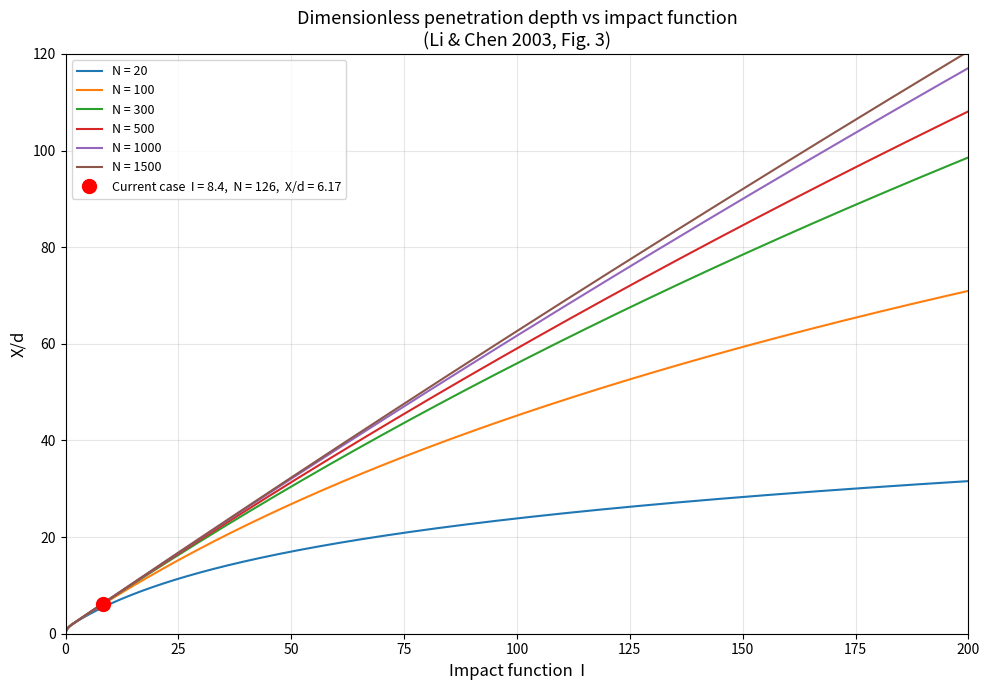
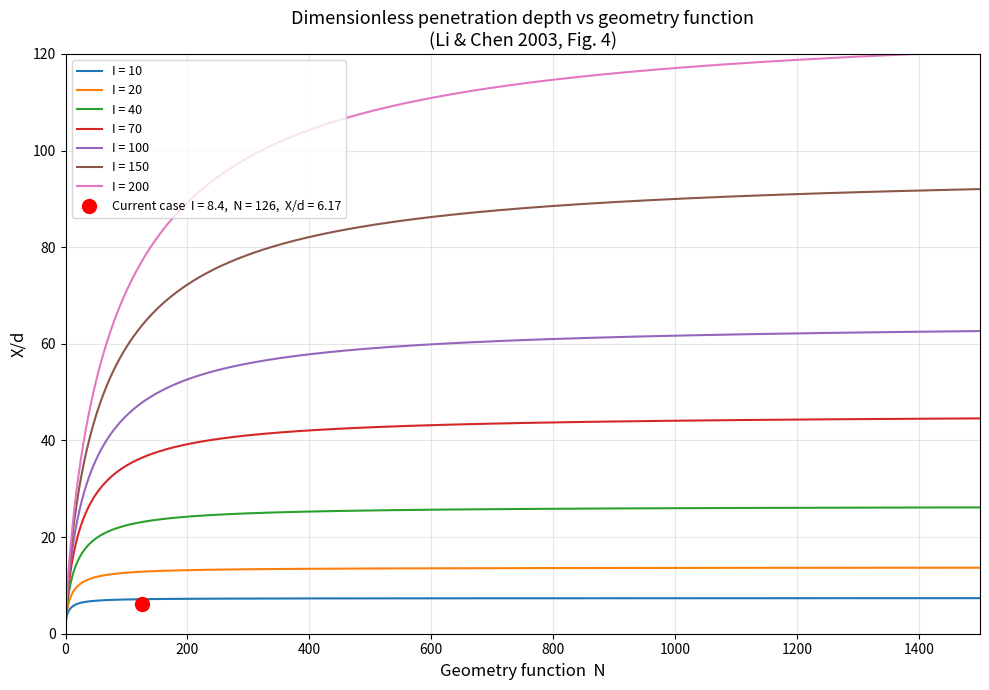
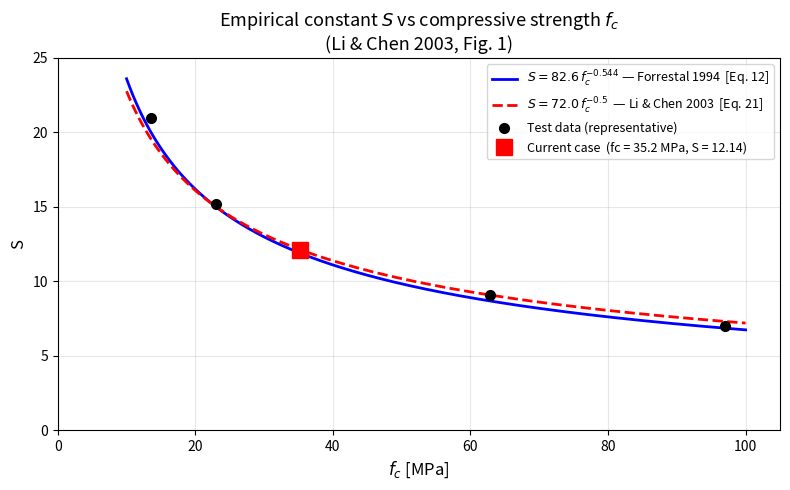

Source code (Python) for these figures, in order:
import numpy as np
import matplotlib.pyplot as plt

# ============================================================
# INPUT PARAMETERS — Modify these values for your case
# Default values: Forrestal et al. (1994), Table 3, shot 14
# ============================================================

# Projectile
M          = 0.906        # Mass [kg]
d          = 0.0269       # Shank diameter [m]
V0         = 277.0        # Impact velocity [m/s]
nose_type  = "ogive"      # Options: "flat", "ogive", "conical", "spherical"
psi        = 2.0          # Nose parameter: CRH (R/d) for ogive,
                          #                 H/d  for conical,
                          #                 r/d  for spherical

# Target (concrete)
fc         = 35.2e6       # Unconfined compressive strength [Pa]
rho_c      = 2370.0       # Density [kg/m³]

# Options
S_correlation         = "simplified"  # "original"   → Forrestal 1994, Eq. (12)
                                      # "simplified" → Li & Chen 2003,  Eq. (21)
apply_shallow_correction = False      # Eq. (27) correction for X/d < 0.5

# ============================================================
# NODE 0 — VALIDITY PRE-CHECK
# ============================================================

warnings_list = []

# Rigid projectile velocity limit
if V0 > 800:
    warnings_list.append(
        f"⚠️  V0 = {V0:.0f} m/s > 800 m/s: projectile deformation/erosion may be significant"
    )

# Nose type validity
if nose_type not in ["flat", "ogive", "conical", "spherical"]:
    warnings_list.append(
        f"⚠️  nose_type = '{nose_type}' is not recognised. Use: flat, ogive, conical, spherical."
    )

# Nose parameter lower bound
if nose_type == "ogive" and psi < 0.5:
    warnings_list.append(f"⚠️  CRH ψ = {psi} < 0.5 is not physically valid for an ogive nose")
if nose_type == "spherical" and psi < 0.5:
    warnings_list.append(f"⚠️  r/d ψ = {psi} < 0.5 is not valid for a spherical nose")

print("=" * 60)
print("NODE 0 — Validity Pre-Check")
print("=" * 60)
if warnings_list:
    for w in warnings_list:
        print(w)
else:
    print("✅  All basic checks passed")
print()
print(f"  V0          = {V0:.1f} m/s  (model limit ≲ 800 m/s for hardened steel)")
print(f"  Nose type   = {nose_type}")
print(f"  Incidence   = normal (oblique impact not covered by this model)")
print(f"  Target      = semi-infinite (verify thickness ≥ 3X after calculation)")

# ============================================================
# NODE 1 — NOSE GEOMETRY
# ============================================================

def compute_nose_factor(nose_type, psi):
    """Compute N* — nose shape factor, Eqs. (3a)–(3d) of Li & Chen (2003).

    N* ranges from 0 (ideal sharp) to 1 (flat-nosed).
    A lower N* means lower target resistance during penetration.
    """
    if nose_type == "flat":
        return 1.0
    elif nose_type == "ogive":
        return 1 / (3 * psi) - 1 / (24 * psi**2)
    elif nose_type == "conical":
        return 1 / (1 + 4 * psi**2)
    elif nose_type == "spherical":
        return 1 - 1 / (8 * psi**2)
    else:
        raise ValueError(f"Unknown nose_type: '{nose_type}'")


def compute_nose_height(nose_type, psi):
    """Compute H/d — dimensionless nose height (crater depth factor).

    Used to compute k = 0.707 + H/d, Eq. (25).
    """
    if nose_type == "flat":
        return 0.0
    elif nose_type == "ogive":
        return np.sqrt(psi - 0.25)
    elif nose_type == "conical":
        return psi
    elif nose_type == "spherical":
        return psi - np.sqrt(psi**2 - 0.25)
    else:
        raise ValueError(f"Unknown nose_type: '{nose_type}'")


N_star    = compute_nose_factor(nose_type, psi)
H_over_d  = compute_nose_height(nose_type, psi)
k         = 0.707 + H_over_d   # Eq. (25): crater + nose-tip correction

print("=" * 60)
print("NODE 1 — Nose Geometry")
print("=" * 60)
print(f"  Nose type   = {nose_type}")
print(f"  ψ           = {psi}")
print(f"  N*          = {N_star:.6f}   (nose shape factor, Eq. 3b)")
print(f"  H/d         = {H_over_d:.6f}   (dimensionless nose height)")
print(f"  k           = 0.707 + {H_over_d:.4f} = {k:.6f}   (Eq. 25)")

# ============================================================
# NODE 2 — TARGET RESISTANCE (S)
# ============================================================
# S is an empirical dimensionless constant that scales target
# resistance with compressive strength.
# Two correlations are available:
#   Forrestal 1994, Eq. (12): S = 82.6 · fc^(-0.544)
#   Li & Chen 2003,  Eq. (21): S = 72.0 · fc^(-0.5)   ← simplified form
# fc in MPa for both.
# ============================================================

fc_MPa = fc / 1e6   # Convert Pa → MPa

S_original   = 82.6 * fc_MPa**(-0.544)   # Forrestal 1994
S_simplified = 72.0 * fc_MPa**(-0.5)     # Li & Chen 2003

if S_correlation == "original":
    S = S_original
elif S_correlation == "simplified":
    S = S_simplified
else:
    raise ValueError(f"Unknown S_correlation: '{S_correlation}'")

print("=" * 60)
print("NODE 2 — Target Resistance")
print("=" * 60)
print(f"  fc              = {fc_MPa:.2f} MPa")
print(f"  S (original,   Eq.12) = {S_original:.4f}   [Forrestal 1994]")
print(f"  S (simplified, Eq.21) = {S_simplified:.4f}   [Li & Chen 2003]")
print(f"  S selected      = {S:.4f}   ({S_correlation})") 

# ============================================================
# NODE 3 — DIMENSIONLESS NUMBERS
# ============================================================
# I*  — impact factor      (projectile energy / target resistance), Eq. (5)
# λ   — mass ratio         (projectile mass / displaced concrete mass), Eq. (6)
# I   — impact function    = I* / S,   Eq. (14)
# N   — geometry function  = λ / N*,  Eq. (13)
# Φ_J — Johnson damage number = I* / λ, Eq. (7)
# ============================================================

I_star = M * V0**2 / (d**3 * fc)   # Eq. (5)
lam    = M / (rho_c * d**3)        # Eq. (6)
I      = I_star / S                 # Eq. (14)
N      = lam / N_star               # Eq. (13)
Phi_J  = I_star / lam               # Eq. (7)

print("=" * 60)
print("NODE 3 — Dimensionless Numbers")
print("=" * 60)
print(f"  I* = M·V₀² / (d³·fc)       = {I_star:.4f}   (impact factor, Eq. 5)")
print(f"  λ  = M / (ρc·d³)            = {lam:.4f}   (mass ratio,   Eq. 6)")
print(f"  I  = I* / S                  = {I:.4f}   (impact function, Eq. 14)")
print(f"  N  = λ / N*                  = {N:.2f}   (geometry function, Eq. 13)")
print(f"  I/N                          = {I/N:.6f}")
print(f"  Φ_J = I* / λ                = {Phi_J:.4f}   (Johnson damage number, Eq. 7)")

# ============================================================
# NODE 4 — REGIME SELECTION
# ============================================================
# Two regimes based on whether the projectile penetrates beyond
# the crater zone:
#
#   I ≤ πk/4  →  shallow penetration  (projectile stops within crater)
#   I >  πk/4  →  deep penetration    (projectile enters tunnel zone)
#
# Eq. (16): threshold at I = πk/4
# ============================================================

threshold = np.pi * k / 4   # Eq. (16)

if I > threshold:
    regime       = "deep"
    regime_label = "Deep penetration (crater + tunnel)"
    eq_label     = "Eq. (15b)"
else:
    regime       = "shallow"
    regime_label = "Shallow penetration (crater only)"
    eq_label     = "Eq. (15a)"

print("=" * 60)
print("NODE 4 — Regime Selection")
print("=" * 60)
print(f"  I      = {I:.4f}")
print(f"  πk/4   = π·{k:.4f}/4 = {threshold:.4f}")
print(f"  I {'>' if regime == 'deep' else '≤'} πk/4  →  {regime_label}")
print(f"  Formula to apply: {eq_label}")

# ============================================================
# NODE 5 — PENETRATION DEPTH
# ============================================================

def eq15a(I, N, k):
    """Shallow penetration — Eq. (15a), valid for X/d ≤ k.

    Derived from energy balance during crater formation:
        X/d = sqrt( (4k·I/π) · (1 + kπ/(4N)) / (1 + I/N) )
    """
    return np.sqrt(
        (4 * k * I / np.pi) * (1 + k * np.pi / (4 * N)) / (1 + I / N)
    )


def eq15b(I, N, k):
    """Deep penetration — Eq. (15b), valid for X/d > k.

    Derived from equation of motion + cavity expansion in tunnel zone:
        X/d = (2/π)·N·ln[ (1 + I/N) / (1 + kπ/(4N)) ] + k
    """
    return (2 / np.pi) * N * np.log(
        (1 + I / N) / (1 + k * np.pi / (4 * N))
    ) + k


if regime == "shallow":
    Xd = eq15a(I, N, k)
else:
    Xd = eq15b(I, N, k)

# Optional shallow-range correction (Eq. 27), valid only for X/d < 0.5
Xd_corrected = None
if apply_shallow_correction and Xd < 0.5:
    Xd_corrected = 1.628 * Xd**2.789   # Eq. (27)

print("=" * 60)
print(f"NODE 5 — Penetration Depth  [{regime} regime]")
print("=" * 60)
print(f"  Formula used: {eq_label}")
print(f"  X/d = {Xd:.6f}")
if Xd_corrected is not None:
    print(f"  X/d (Eq. 27 correction, X/d < 0.5) = {Xd_corrected:.6f}")
elif apply_shallow_correction and Xd >= 0.5:
    print(f"  Eq. (27) correction not applied (X/d = {Xd:.4f} ≥ 0.5)")

# ============================================================
# NODE 6 — DIMENSIONAL OUTPUT
# ============================================================

X    = Xd * d            # [m]
X_mm = X * 1000          # [mm]

if Xd_corrected is not None:
    X_corr    = Xd_corrected * d
    X_corr_mm = X_corr * 1000

print("=" * 60)
print("NODE 6 — Dimensional Output")
print("=" * 60)
print(f"  Regime:         {regime_label}")
print(f"  X/d             = {Xd:.4f}")
print(f"  X               = {X_mm:.2f} mm  ({X:.5f} m)")
if Xd_corrected is not None:
    print(f"  X/d (corr.)     = {Xd_corrected:.4f}")
    print(f"  X (corr.)       = {X_corr_mm:.2f} mm")

print()
print("  ── Intermediate values ──")
print(f"  N*   = {N_star:.6f}     k    = {k:.6f}")
print(f"  S    = {S:.4f}         I    = {I:.4f}")
print(f"  λ    = {lam:.4f}         N    = {N:.2f}")
print(f"  I*   = {I_star:.4f}         I/N  = {I/N:.6f}")
print(f"  Φ_J  = {Phi_J:.4f}")
print()
print(f"  ── Semi-infinite check ──")
print(f"  Target thickness should be ≥ {3*X_mm:.0f} mm  (= 3·X = 3·{X_mm:.1f} mm)")

# ============================================================
# SUMMARY TABLE
# ============================================================

print("=" * 60)
print("PIPELINE SUMMARY")
print("=" * 60)
print(f"{'Parameter':<28} {'Value':>14}   {'Unit':<8}")
print("-" * 60)
print(f"{'M  (mass)':<28} {M:>14.3f}   {'kg':<8}")
print(f"{'d  (diameter)':<28} {d*1000:>14.2f}   {'mm':<8}")
print(f"{'V0 (impact velocity)':<28} {V0:>14.1f}   {'m/s':<8}")
print(f"{'nose type':<28} {nose_type:>14}")
print(f"{'ψ  (nose parameter)':<28} {psi:>14.2f}")
print(f"{'fc (compressive strength)':<28} {fc_MPa:>14.2f}   {'MPa':<8}")
print(f"{'ρc (concrete density)':<28} {rho_c:>14.0f}   {'kg/m³':<8}")
print("-" * 60)
print(f"{'N* (nose shape factor)':<28} {N_star:>14.6f}")
print(f"{'k  (crater depth factor)':<28} {k:>14.6f}")
print(f"{'S  (target resistance)':<28} {S:>14.4f}")
print(f"{'I* (impact factor)':<28} {I_star:>14.4f}")
print(f"{'λ  (mass ratio)':<28} {lam:>14.4f}")
print(f"{'I  (impact function)':<28} {I:>14.4f}")
print(f"{'N  (geometry function)':<28} {N:>14.2f}")
print(f"{'I/N':<28} {I/N:>14.6f}")
print(f"{'Φ_J (Johnson number)':<28} {Phi_J:>14.4f}")
print(f"{'Regime':<28} {regime:>14}")
print("-" * 60)
print(f"{'X/d':<28} {Xd:>14.4f}")
print(f"{'X':<28} {X_mm:>14.2f}   {'mm':<8}")
print("=" * 60)

# ============================================================
# PARAMETRIC PLOT 1 — X/d vs I  (reproduces Fig. 3 of the paper)
# Shows penetration depth as a function of impact function I
# for various geometry functions N.
# The current case is highlighted in red.
# ============================================================

I_range   = np.linspace(0.1, 200, 800)
N_values  = [20, 100, 300, 500, 1000, 1500]
k_plot    = k    # use the k from the current case

fig, ax = plt.subplots(figsize=(10, 7))

for N_val in N_values:
    Xd_vals = np.zeros_like(I_range)
    thr     = np.pi * k_plot / 4
    for i, I_val in enumerate(I_range):
        if I_val <= thr:
            Xd_vals[i] = eq15a(I_val, N_val, k_plot)
        else:
            Xd_vals[i] = eq15b(I_val, N_val, k_plot)
    ax.plot(I_range, Xd_vals, lw=1.5, label=f"N = {N_val}")

# Current case marker
ax.plot(I, Xd, 'ro', markersize=10, zorder=5,
        label=f"Current case  I = {I:.1f},  N = {N:.0f},  X/d = {Xd:.2f}")

ax.set_xlabel("Impact function  I", fontsize=12)
ax.set_ylabel("X/d", fontsize=12)
ax.set_title("Dimensionless penetration depth vs impact function\n"
             "(Li & Chen 2003, Fig. 3)", fontsize=13)
ax.legend(fontsize=9, loc="upper left")
ax.grid(True, alpha=0.3)
ax.set_xlim(0, 200)
ax.set_ylim(0, 120)

plt.tight_layout()
plt.savefig("Xd_vs_I.png", dpi=150, bbox_inches="tight")
plt.show()
print("Saved: Xd_vs_I.png")

# ============================================================
# PARAMETRIC PLOT 2 — X/d vs N  (reproduces Fig. 4 of the paper)
# Shows penetration depth as a function of geometry function N
# for various impact functions I.
# The current case is highlighted in red.
# ============================================================

N_range  = np.linspace(1, 1500, 800)
I_values = [10, 20, 40, 70, 100, 150, 200]

fig, ax = plt.subplots(figsize=(10, 7))

for I_val in I_values:
    Xd_vals = np.zeros_like(N_range)
    for i, N_val in enumerate(N_range):
        thr = np.pi * k_plot / 4
        if I_val <= thr:
            Xd_vals[i] = eq15a(I_val, N_val, k_plot)
        else:
            Xd_vals[i] = eq15b(I_val, N_val, k_plot)
    ax.plot(N_range, Xd_vals, lw=1.5, label=f"I = {I_val}")

# Current case marker
ax.plot(N, Xd, 'ro', markersize=10, zorder=5,
        label=f"Current case  I = {I:.1f},  N = {N:.0f},  X/d = {Xd:.2f}")

ax.set_xlabel("Geometry function  N", fontsize=12)
ax.set_ylabel("X/d", fontsize=12)
ax.set_title("Dimensionless penetration depth vs geometry function\n"
             "(Li & Chen 2003, Fig. 4)", fontsize=13)
ax.legend(fontsize=9, loc="upper left")
ax.grid(True, alpha=0.3)
ax.set_xlim(0, 1500)
ax.set_ylim(0, 120)

plt.tight_layout()
plt.savefig("Xd_vs_N.png", dpi=150, bbox_inches="tight")
plt.show()
print("Saved: Xd_vs_N.png")

# ============================================================
# PARAMETRIC PLOT 3 — S vs fc  (reproduces Fig. 1 of the paper)
# Compares the two S correlations and shows the test data cloud.
# The current case is highlighted.
# ============================================================

fc_range      = np.linspace(10, 100, 400)   # MPa
S_orig_range  = 82.6 * fc_range**(-0.544)
S_simpl_range = 72.0 * fc_range**(-0.5)

# Representative test data from Li & Chen (2003) Fig. 1
fc_data = np.array([13.5, 23.0, 35.2, 62.8, 97.0])
S_data  = np.array([21.0, 15.2, 12.0,  9.1,  7.0])

fig, ax = plt.subplots(figsize=(8, 5))

ax.plot(fc_range, S_orig_range,  'b-',  lw=2,
        label=r"$S = 82.6\,f_c^{-0.544}$ — Forrestal 1994  [Eq. 12]")
ax.plot(fc_range, S_simpl_range, 'r--', lw=2,
        label=r"$S = 72.0\,f_c^{-0.5}$  — Li & Chen 2003  [Eq. 21]")
ax.plot(fc_data, S_data, 'ko', markersize=7, zorder=4, label="Test data (representative)")
ax.plot(fc_MPa, S, 'rs', markersize=12, zorder=5,
        label=f"Current case  (fc = {fc_MPa:.1f} MPa, S = {S:.2f})")

ax.set_xlabel(r"$f_c$ [MPa]", fontsize=12)
ax.set_ylabel("S", fontsize=12)
ax.set_title(r"Empirical constant $S$ vs compressive strength $f_c$"
             "\n(Li & Chen 2003, Fig. 1)", fontsize=13)
ax.legend(fontsize=9)
ax.grid(True, alpha=0.3)
ax.set_xlim(0, 105)
ax.set_ylim(0, 25)

plt.tight_layout()
plt.savefig("S_vs_fc.png", dpi=150, bbox_inches="tight")
plt.show()
print("Saved: S_vs_fc.png")
